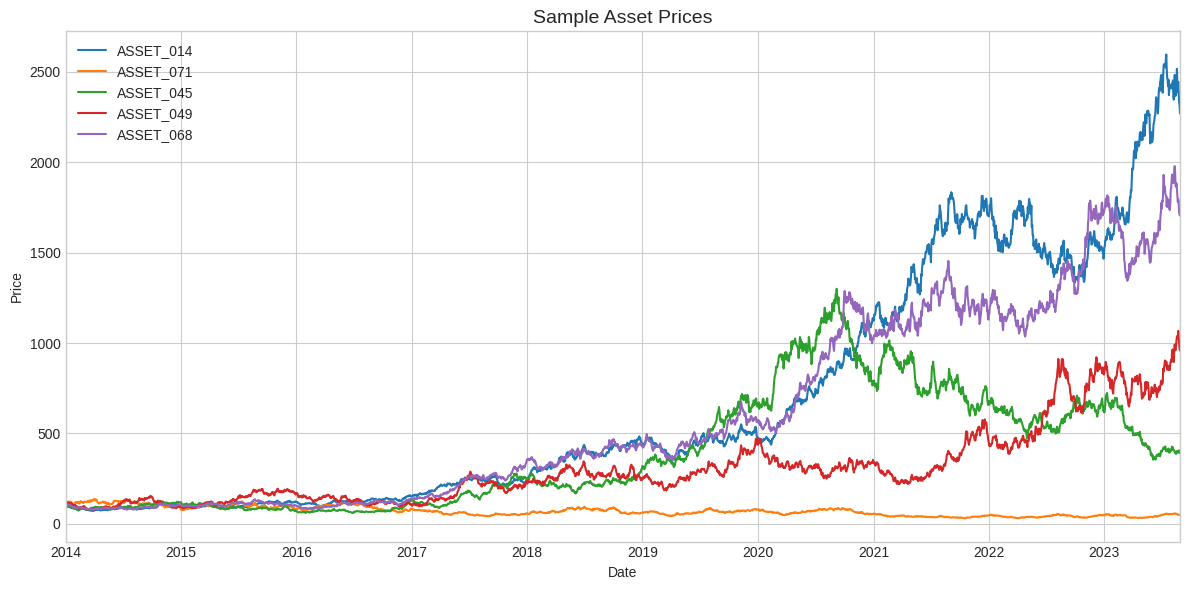
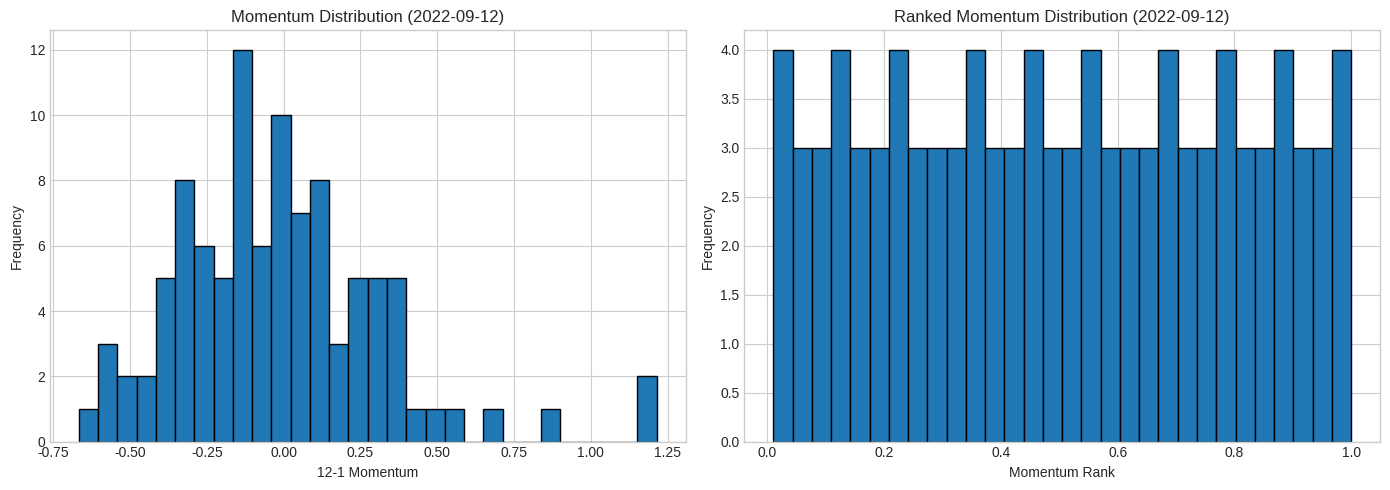

Reproduce these figures in Python, in order. (Note: this script raises an exception after producing the figures.)
# Standard imports
import numpy as np
import pandas as pd
import matplotlib.pyplot as plt
import seaborn as sns
from datetime import datetime, timedelta
import warnings
warnings.filterwarnings('ignore')

# Set display options
pd.set_option('display.max_columns', 50)
pd.set_option('display.width', 200)
plt.style.use('seaborn-v0_8-whitegrid')

# Random seed for reproducibility
np.random.seed(42)

def generate_synthetic_prices(n_assets=100, n_days=2520, annual_vol=0.25):
    """
    Generate synthetic price data for backtesting.
    
    Parameters:
    -----------
    n_assets : int
        Number of assets in the universe
    n_days : int
        Number of trading days (2520 ≈ 10 years)
    annual_vol : float
        Average annual volatility
        
    Returns:
    --------
    pd.DataFrame
        Price data with DatetimeIndex and asset columns
    """
    # Generate date index
    dates = pd.date_range(start='2014-01-01', periods=n_days, freq='B')
    
    # Daily volatility from annual
    daily_vol = annual_vol / np.sqrt(252)
    
    # Generate correlated returns with market factor
    market_returns = np.random.normal(0.0003, daily_vol, n_days)
    
    # Asset-specific parameters
    betas = np.random.uniform(0.5, 1.5, n_assets)
    alphas = np.random.normal(0, 0.0001, n_assets)
    idio_vols = np.random.uniform(0.01, 0.03, n_assets)
    
    # Generate returns
    returns = np.zeros((n_days, n_assets))
    for i in range(n_assets):
        idio_returns = np.random.normal(0, idio_vols[i], n_days)
        returns[:, i] = alphas[i] + betas[i] * market_returns + idio_returns
    
    # Convert to prices
    prices = 100 * np.exp(np.cumsum(returns, axis=0))
    
    # Create DataFrame
    columns = [f'ASSET_{i:03d}' for i in range(n_assets)]
    return pd.DataFrame(prices, index=dates, columns=columns)

# Generate data
prices = generate_synthetic_prices()
print(f"Price data shape: {prices.shape}")
print(f"Date range: {prices.index[0]} to {prices.index[-1]}")
prices.head()

# Visualize sample prices
fig, ax = plt.subplots(figsize=(12, 6))
sample_assets = np.random.choice(prices.columns, 5, replace=False)
prices[sample_assets].plot(ax=ax)
ax.set_title('Sample Asset Prices', fontsize=14)
ax.set_xlabel('Date')
ax.set_ylabel('Price')
ax.legend(loc='upper left')
plt.tight_layout()
plt.show()

def calculate_returns(prices, periods=[1, 5, 21, 63, 126, 252]):
    """
    Calculate returns over multiple horizons.
    
    Parameters:
    -----------
    prices : pd.DataFrame
        Price data
    periods : list
        Return horizons in days
        
    Returns:
    --------
    dict
        Dictionary of return DataFrames
    """
    returns_dict = {}
    for period in periods:
        returns_dict[f'ret_{period}d'] = prices.pct_change(period)
    return returns_dict

# Calculate returns
returns_dict = calculate_returns(prices)
daily_returns = prices.pct_change()

print("Available return horizons:")
for key in returns_dict:
    print(f"  - {key}: shape {returns_dict[key].shape}")

def calculate_volatility(returns, windows=[21, 63, 252]):
    """
    Calculate rolling volatility.
    
    Parameters:
    -----------
    returns : pd.DataFrame
        Daily returns
    windows : list
        Rolling window sizes
        
    Returns:
    --------
    dict
        Dictionary of volatility DataFrames
    """
    vol_dict = {}
    for window in windows:
        vol_dict[f'vol_{window}d'] = returns.rolling(window).std() * np.sqrt(252)
    return vol_dict

# Calculate volatility features
vol_dict = calculate_volatility(daily_returns)

print("Volatility features calculated.")

def calculate_momentum_signal(prices, lookback=252, skip=21):
    """
    Calculate 12-1 momentum signal.
    
    Parameters:
    -----------
    prices : pd.DataFrame
        Price data
    lookback : int
        Total lookback period (252 ≈ 12 months)
    skip : int
        Skip most recent period (21 ≈ 1 month)
        
    Returns:
    --------
    pd.DataFrame
        Momentum signal
    """
    # Calculate return from t-lookback to t-skip
    return prices.shift(skip) / prices.shift(lookback) - 1

# Calculate momentum signal
momentum = calculate_momentum_signal(prices)
print(f"Momentum signal shape: {momentum.shape}")
print(f"Non-null values from: {momentum.dropna(how='all').index[0]}")

def rank_cross_sectional(signal):
    """
    Rank signal cross-sectionally (0 to 1 scale).
    
    Parameters:
    -----------
    signal : pd.DataFrame
        Raw signal values
        
    Returns:
    --------
    pd.DataFrame
        Cross-sectional ranks (0 = lowest, 1 = highest)
    """
    return signal.rank(axis=1, pct=True)

# Calculate cross-sectional ranks
momentum_rank = rank_cross_sectional(momentum)

# Visualize signal distribution
fig, axes = plt.subplots(1, 2, figsize=(14, 5))

# Raw momentum distribution
sample_date = momentum.dropna(how='all').index[-252]  # 1 year before end
axes[0].hist(momentum.loc[sample_date].dropna(), bins=30, edgecolor='black')
axes[0].set_title(f'Momentum Distribution ({sample_date.date()})', fontsize=12)
axes[0].set_xlabel('12-1 Momentum')
axes[0].set_ylabel('Frequency')

# Ranked momentum
axes[1].hist(momentum_rank.loc[sample_date].dropna(), bins=30, edgecolor='black')
axes[1].set_title(f'Ranked Momentum Distribution ({sample_date.date()})', fontsize=12)
axes[1].set_xlabel('Momentum Rank')
axes[1].set_ylabel('Frequency')

plt.tight_layout()
plt.show()

class MomentumBacktest:
    """
    Backtesting framework for momentum strategy.
    """
    
    def __init__(self, prices, signal, long_threshold=0.9, short_threshold=0.1, 
                 rebal_freq='M', transaction_cost=0.001):
        """
        Initialize backtest.
        
        Parameters:
        -----------
        prices : pd.DataFrame
            Price data
        signal : pd.DataFrame
            Trading signal (ranked)
        long_threshold : float
            Threshold for long positions
        short_threshold : float
            Threshold for short positions
        rebal_freq : str
            Rebalancing frequency
        transaction_cost : float
            One-way transaction cost
        """
        self.prices = prices
        self.signal = signal
        self.long_threshold = long_threshold
        self.short_threshold = short_threshold
        self.rebal_freq = rebal_freq
        self.transaction_cost = transaction_cost
        
        self.returns = prices.pct_change()
        self.portfolio_returns = None
        self.weights_history = None
        
    def generate_weights(self):
        """
        Generate portfolio weights based on signal.
        
        Returns:
        --------
        pd.DataFrame
            Portfolio weights
        """
        # Initialize weights
        weights = pd.DataFrame(0.0, index=self.signal.index, columns=self.signal.columns)
        
        # Long positions (top decile)
        long_mask = self.signal >= self.long_threshold
        n_long = long_mask.sum(axis=1)
        
        # Short positions (bottom decile)
        short_mask = self.signal <= self.short_threshold
        n_short = short_mask.sum(axis=1)
        
        # Equal weight within long/short buckets
        for date in weights.index:
            if n_long[date] > 0:
                weights.loc[date, long_mask.loc[date]] = 1.0 / n_long[date]
            if n_short[date] > 0:
                weights.loc[date, short_mask.loc[date]] = -1.0 / n_short[date]
        
        # Resample to rebalancing frequency (month-end)
        rebal_dates = weights.resample(self.rebal_freq).last().index
        weights_rebal = weights.loc[weights.index.isin(rebal_dates)]
        
        # Forward fill weights
        weights_final = weights_rebal.reindex(self.returns.index).ffill()
        
        self.weights_history = weights_final
        return weights_final
    
    def calculate_portfolio_returns(self, weights):
        """
        Calculate portfolio returns including transaction costs.
        
        Parameters:
        -----------
        weights : pd.DataFrame
            Portfolio weights
            
        Returns:
        --------
        pd.Series
            Portfolio returns
        """
        # Calculate gross returns
        gross_returns = (weights.shift(1) * self.returns).sum(axis=1)
        
        # Calculate turnover
        weight_changes = weights.diff().abs().sum(axis=1)
        turnover_costs = weight_changes * self.transaction_cost
        
        # Net returns
        net_returns = gross_returns - turnover_costs
        
        self.portfolio_returns = net_returns
        self.turnover = weight_changes
        
        return net_returns
    
    def run(self):
        """
        Run the backtest.
        
        Returns:
        --------
        pd.Series
            Portfolio returns
        """
        weights = self.generate_weights()
        returns = self.calculate_portfolio_returns(weights)
        return returns

# Run backtest
backtest = MomentumBacktest(
    prices=prices,
    signal=momentum_rank,
    long_threshold=0.9,
    short_threshold=0.1,
    transaction_cost=0.001
)

portfolio_returns = backtest.run()

# Remove initial NaN period
portfolio_returns = portfolio_returns.dropna()

print(f"Backtest period: {portfolio_returns.index[0]} to {portfolio_returns.index[-1]}")
print(f"Number of trading days: {len(portfolio_returns)}")

def calculate_performance_metrics(returns, risk_free_rate=0.02):
    """
    Calculate comprehensive performance metrics.
    
    Parameters:
    -----------
    returns : pd.Series
        Strategy returns
    risk_free_rate : float
        Annual risk-free rate
        
    Returns:
    --------
    dict
        Performance metrics
    """
    # Annualization factor
    ann_factor = 252
    
    # Basic metrics
    total_return = (1 + returns).prod() - 1
    ann_return = (1 + total_return) ** (ann_factor / len(returns)) - 1
    ann_vol = returns.std() * np.sqrt(ann_factor)
    
    # Sharpe Ratio
    excess_return = ann_return - risk_free_rate
    sharpe = excess_return / ann_vol if ann_vol > 0 else 0
    
    # Drawdown analysis
    cum_returns = (1 + returns).cumprod()
    running_max = cum_returns.cummax()
    drawdown = (cum_returns - running_max) / running_max
    max_drawdown = drawdown.min()
    
    # Calmar Ratio
    calmar = ann_return / abs(max_drawdown) if max_drawdown != 0 else 0
    
    # Sortino Ratio
    downside_returns = returns[returns < 0]
    downside_vol = downside_returns.std() * np.sqrt(ann_factor)
    sortino = excess_return / downside_vol if downside_vol > 0 else 0
    
    # Win rate
    win_rate = (returns > 0).sum() / len(returns)
    
    # Profit factor
    gross_profits = returns[returns > 0].sum()
    gross_losses = abs(returns[returns < 0].sum())
    profit_factor = gross_profits / gross_losses if gross_losses > 0 else np.inf
    
    return {
        'Total Return': f'{total_return:.2%}',
        'Annual Return': f'{ann_return:.2%}',
        'Annual Volatility': f'{ann_vol:.2%}',
        'Sharpe Ratio': f'{sharpe:.2f}',
        'Sortino Ratio': f'{sortino:.2f}',
        'Max Drawdown': f'{max_drawdown:.2%}',
        'Calmar Ratio': f'{calmar:.2f}',
        'Win Rate': f'{win_rate:.2%}',
        'Profit Factor': f'{profit_factor:.2f}'
    }

# Calculate metrics
metrics = calculate_performance_metrics(portfolio_returns)

print("\n" + "="*50)
print("MOMENTUM STRATEGY PERFORMANCE METRICS")
print("="*50)
for key, value in metrics.items():
    print(f"{key:20} : {value:>12}")
print("="*50)

# Plot equity curve and drawdown
fig, axes = plt.subplots(3, 1, figsize=(14, 12))

# Cumulative returns
cum_returns = (1 + portfolio_returns).cumprod()
axes[0].plot(cum_returns.index, cum_returns.values, 'b-', linewidth=1.5)
axes[0].set_title('Momentum Strategy - Equity Curve', fontsize=14)
axes[0].set_ylabel('Cumulative Return')
axes[0].axhline(y=1, color='gray', linestyle='--', alpha=0.5)
axes[0].fill_between(cum_returns.index, 1, cum_returns.values, 
                     where=(cum_returns.values >= 1), alpha=0.3, color='green')
axes[0].fill_between(cum_returns.index, 1, cum_returns.values, 
                     where=(cum_returns.values < 1), alpha=0.3, color='red')

# Drawdown
running_max = cum_returns.cummax()
drawdown = (cum_returns - running_max) / running_max
axes[1].fill_between(drawdown.index, drawdown.values, 0, alpha=0.7, color='red')
axes[1].set_title('Drawdown', fontsize=14)
axes[1].set_ylabel('Drawdown')

# Rolling Sharpe
rolling_sharpe = portfolio_returns.rolling(252).mean() / portfolio_returns.rolling(252).std() * np.sqrt(252)
axes[2].plot(rolling_sharpe.index, rolling_sharpe.values, 'purple', linewidth=1.5)
axes[2].axhline(y=0, color='gray', linestyle='--', alpha=0.5)
axes[2].axhline(y=1, color='green', linestyle='--', alpha=0.5, label='Sharpe = 1')
axes[2].set_title('Rolling 1-Year Sharpe Ratio', fontsize=14)
axes[2].set_ylabel('Sharpe Ratio')
axes[2].set_xlabel('Date')
axes[2].legend()

plt.tight_layout()
plt.show()

# Monthly returns analysis
monthly_returns = portfolio_returns.resample('M').apply(lambda x: (1+x).prod()-1)

# Create monthly returns heatmap
monthly_pivot = monthly_returns.to_frame('Returns')
monthly_pivot['Year'] = monthly_pivot.index.year
monthly_pivot['Month'] = monthly_pivot.index.month
monthly_heatmap = monthly_pivot.pivot(index='Year', columns='Month', values='Returns')

fig, ax = plt.subplots(figsize=(14, 8))
sns.heatmap(monthly_heatmap, annot=True, fmt='.1%', cmap='RdYlGn', center=0, 
            linewidths=0.5, ax=ax, cbar_kws={'label': 'Return'})
ax.set_title('Monthly Returns Heatmap', fontsize=14)
ax.set_xlabel('Month')
ax.set_ylabel('Year')
plt.tight_layout()
plt.show()

# Return distribution analysis
fig, axes = plt.subplots(1, 2, figsize=(14, 5))

# Daily returns histogram
axes[0].hist(portfolio_returns, bins=50, edgecolor='black', density=True, alpha=0.7)
axes[0].axvline(portfolio_returns.mean(), color='red', linestyle='--', label=f'Mean: {portfolio_returns.mean():.4f}')
axes[0].axvline(portfolio_returns.median(), color='green', linestyle='--', label=f'Median: {portfolio_returns.median():.4f}')
axes[0].set_title('Daily Returns Distribution', fontsize=12)
axes[0].set_xlabel('Daily Return')
axes[0].set_ylabel('Density')
axes[0].legend()

# QQ plot
from scipy import stats
stats.probplot(portfolio_returns, dist="norm", plot=axes[1])
axes[1].set_title('Q-Q Plot (vs Normal Distribution)', fontsize=12)

plt.tight_layout()
plt.show()

# Calculate tail risk metrics
var_95 = portfolio_returns.quantile(0.05)
cvar_95 = portfolio_returns[portfolio_returns <= var_95].mean()
skewness = portfolio_returns.skew()
kurtosis = portfolio_returns.kurtosis()

print(f"\nTail Risk Metrics:")
print(f"  VaR (95%):  {var_95:.4f} ({var_95:.2%})")
print(f"  CVaR (95%): {cvar_95:.4f} ({cvar_95:.2%})")
print(f"  Skewness:   {skewness:.4f}")
print(f"  Kurtosis:   {kurtosis:.4f}")

# Turnover analysis
turnover = backtest.turnover.resample('M').sum()

fig, ax = plt.subplots(figsize=(12, 5))
ax.bar(turnover.index, turnover.values, width=20, alpha=0.7, edgecolor='black')
ax.axhline(turnover.mean(), color='red', linestyle='--', label=f'Mean: {turnover.mean():.2f}')
ax.set_title('Monthly Portfolio Turnover', fontsize=14)
ax.set_xlabel('Date')
ax.set_ylabel('Turnover')
ax.legend()
plt.tight_layout()
plt.show()

print(f"\nTurnover Statistics:")
print(f"  Average Monthly Turnover: {turnover.mean():.2%}")
print(f"  Annual Turnover:          {turnover.mean() * 12:.2%}")